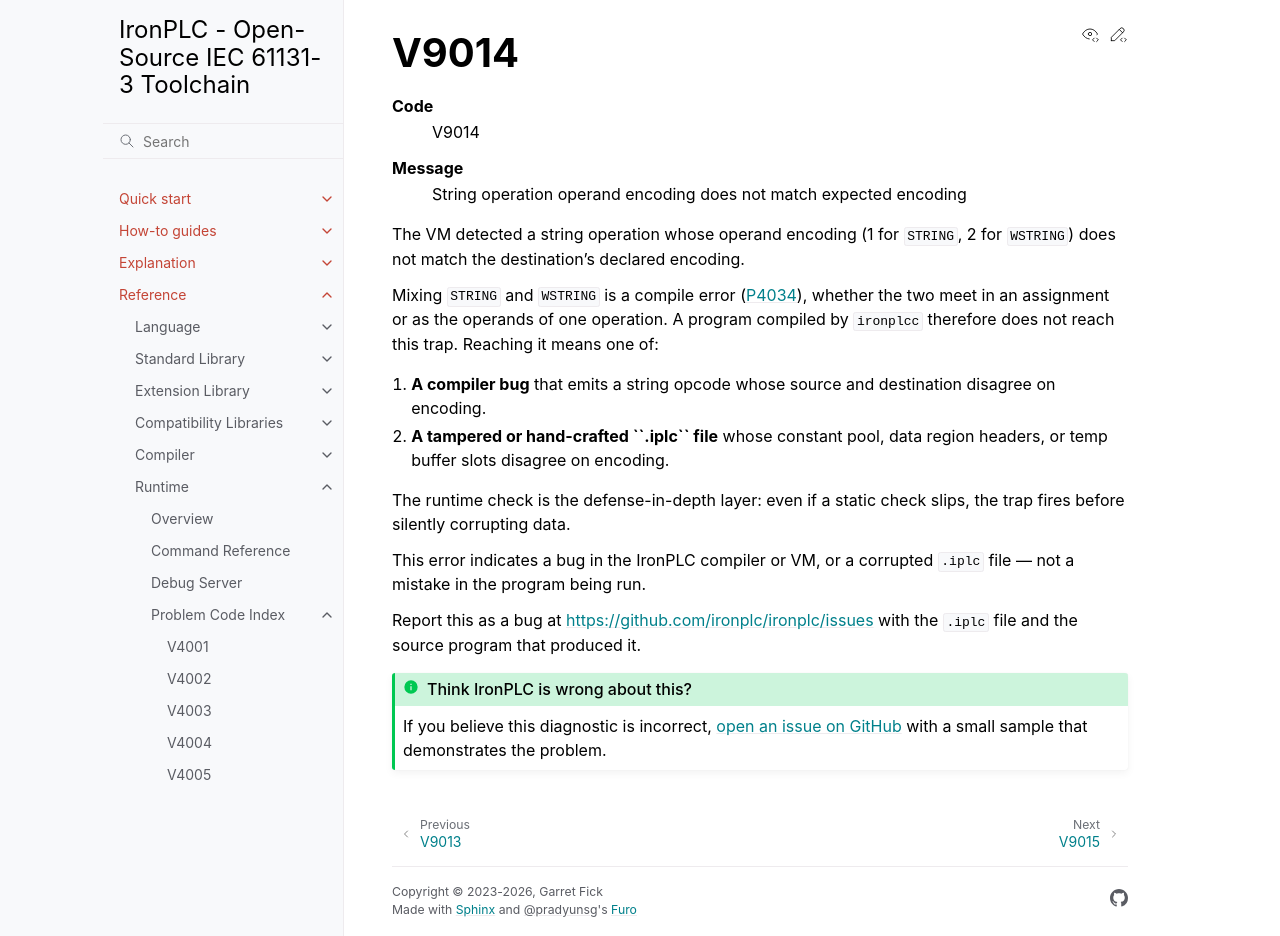

repository: ironplc/ironplc · page: reference/runtime/problems/V9014.html · generator: sphinx

=====
V9014
=====

.. problem-summary:: V9014

The VM detected a string operation whose operand encoding (1 for ``STRING``,
2 for ``WSTRING``) does not match the destination's declared encoding.

Mixing ``STRING`` and ``WSTRING`` is a compile error
(:doc:`/reference/compiler/problems/P4034`), whether the two meet in an
assignment or as the operands of one operation. A program compiled by
``ironplcc`` therefore does not reach this trap. Reaching it means one of:

1. **A compiler bug** that emits a string opcode whose source and destination
   disagree on encoding.
2. **A tampered or hand-crafted ``.iplc`` file** whose constant pool, data
   region headers, or temp buffer slots disagree on encoding.

The runtime check is the defense-in-depth layer: even if a static check
slips, the trap fires before silently corrupting data.

This error indicates a bug in the IronPLC compiler or VM, or a corrupted
``.iplc`` file — not a mistake in the program being run.

.. include:: ../../../includes/report-internal-vm-error.rst
